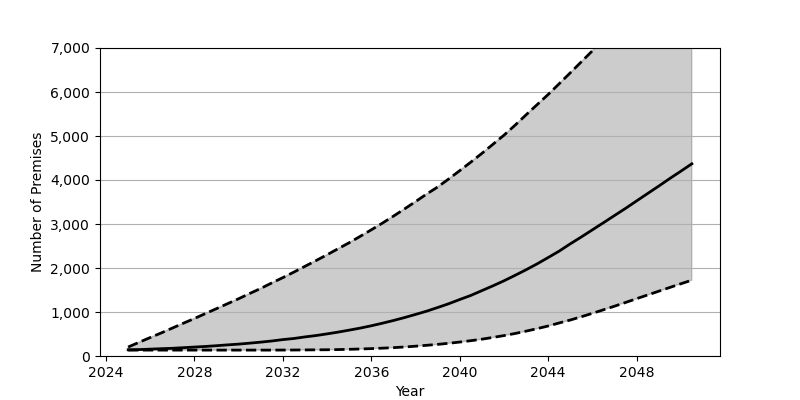

The file beside this chart, header and first rows:
Date, Low, Base, High
2025-01, 134, 141, 204
2025-07, 134, 146, 312
2026-01, 134, 156, 420
2026-07, 134, 166, 524
2027-01, 134, 175, 635
2027-07, 134, 189, 744
2028-01, 134, 203, 853
2028-07, 134, 217, 965
2029-01, 134, 234, 1077
2029-07, 134, 253, 1189
2030-01, 134, 270, 1302
2030-07, 134, 292, 1420
2031-01, 134, 315, 1536
2031-07, 134, 341, 1660
2032-01, 135, 373, 1782
2032-07, 136, 398, 1907
2033-01, 138, 434, 2039
2033-07, 140, 465, 2168
2034-01, 142, 503, 2302
2034-07, 146, 543, 2438
2035-01, 152, 588, 2575
2035-07, 159, 634, 2719
2036-01, 168, 687, 2868
2036-07, 178, 745, 3019
2037-01, 190, 807, 3179
2037-07, 205, 873, 3341
2038-01, 223, 945, 3509
2038-07, 243, 1018, 3679
2039-01, 264, 1102, 3841
2039-07, 289, 1187, 4022
2040-01, 317, 1284, 4213
2040-07, 348, 1376, 4405
2041-01, 382, 1486, 4605
2041-07, 422, 1594, 4810
2042-01, 464, 1709, 5019
2042-07, 511, 1832, 5243
2043-01, 565, 1960, 5481
2043-07, 621, 2093, 5711
2044-01, 682, 2238, 5944
2044-07, 751, 2384, 6188
2045-01, 818, 2550, 6437
2045-07, 892, 2705, 6685
2046-01, 970, 2868, 6937
2046-07, 1050, 3028, 7198
2047-01, 1132, 3193, 7457
2047-07, 1216, 3354, 7720
2048-01, 1303, 3525, 7984
2048-07, 1387, 3693, 8248
2049-01, 1473, 3862, 8515
2049-07, 1557, 4033, 8778
2050-01, 1642, 4200, 9040
2050-07, 1723, 4368, 9303
